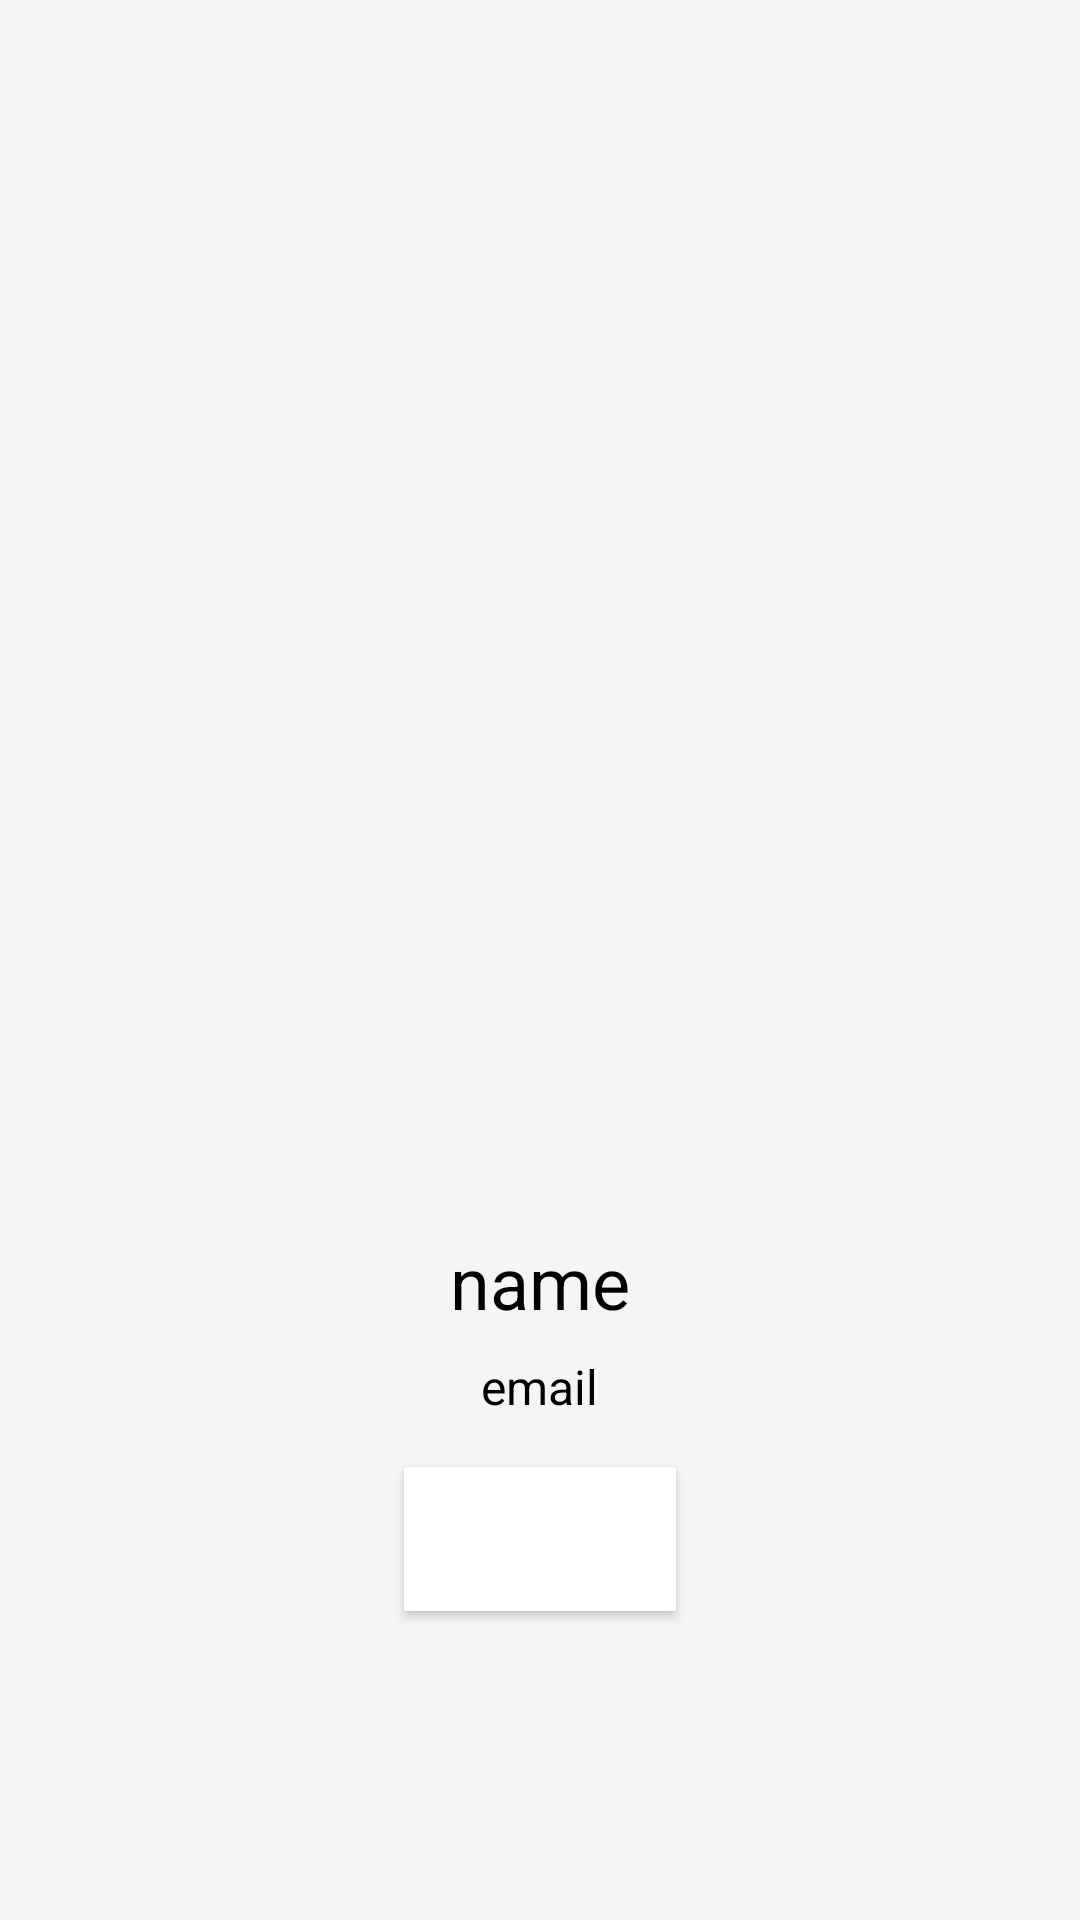

Here is an Android app screen rendered from its layout file. Give the layout XML and the strings, colors and styles it references.
<!-- AndroidManifest.xml: application theme Theme.212101005_Railan_Abdul_Zalali -->
<!-- res/layout/activity_profile.xml -->
<?xml version="1.0" encoding="utf-8"?>
<RelativeLayout xmlns:android="http://schemas.android.com/apk/res/android"
    android:layout_width="match_parent"
    android:layout_height="match_parent"
    xmlns:tools="http://schemas.android.com/tools"
    android:background="#f5f5f5"
    tools:context=".ProfileActivity">

    <ImageView
        android:id="@+id/profile_image"
        android:layout_width="150dp"
        android:layout_height="150dp"
        android:layout_centerInParent="true"
        android:src="@drawable/ic_launcher_background"
        />

    <TextView
        android:id="@+id/profile_name"
        android:layout_width="wrap_content"
        android:layout_height="wrap_content"
        android:text="name"
        android:textColor="#000"
        android:textSize="24sp"
        android:layout_below="@id/profile_image"
        android:layout_marginTop="16dp"
        android:layout_centerHorizontal="true" />

    <TextView
        android:id="@+id/profile_email"
        android:layout_width="wrap_content"
        android:layout_height="wrap_content"
        android:text="email"
        android:textColor="#000"
        android:textSize="16sp"
        android:layout_below="@id/profile_name"
        android:layout_marginTop="8dp"
        android:layout_centerHorizontal="true" />

    <Button
        android:id="@+id/edit_profile_button"
        android:layout_width="wrap_content"
        android:layout_height="wrap_content"
        android:text="edit_profile"
        android:textColor="#FFF"
        android:background="#fff"
        android:layout_below="@id/profile_email"
        android:layout_marginTop="16dp"
        android:layout_centerHorizontal="true" />

</RelativeLayout>
<!-- resources referenced by this layout -->
<resources>
  <style name="Theme.212101005_Railan_Abdul_Zalali" parent="Theme.MaterialComponents.DayNight.DarkActionBar">
          
          <item name="colorPrimary">@color/purple_500</item>
          <item name="colorPrimaryVariant">@color/purple_700</item>
          <item name="colorOnPrimary">@color/white</item>
          
          <item name="colorSecondary">@color/teal_200</item>
          <item name="colorSecondaryVariant">@color/teal_700</item>
          <item name="colorOnSecondary">@color/black</item>
          
          <item name="android:statusBarColor">?attr/colorPrimaryVariant</item>
          
      </style>
  <!-- not gathered from this repository: default colours our renderer supplied (Android Studio template values) -->
  <color name="purple_500">#FF6200EE</color>
  <color name="purple_700">#FF3700B3</color>
  <color name="teal_200">#FF03DAC5</color>
  <color name="teal_700">#FF018786</color>
  <color name="black">#FF000000</color>
  <color name="white">#FFFFFFFF</color>
</resources>
